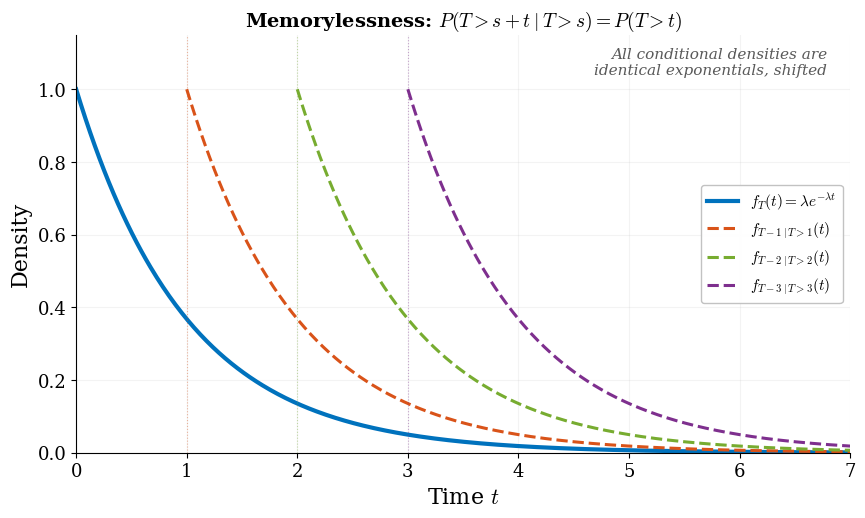
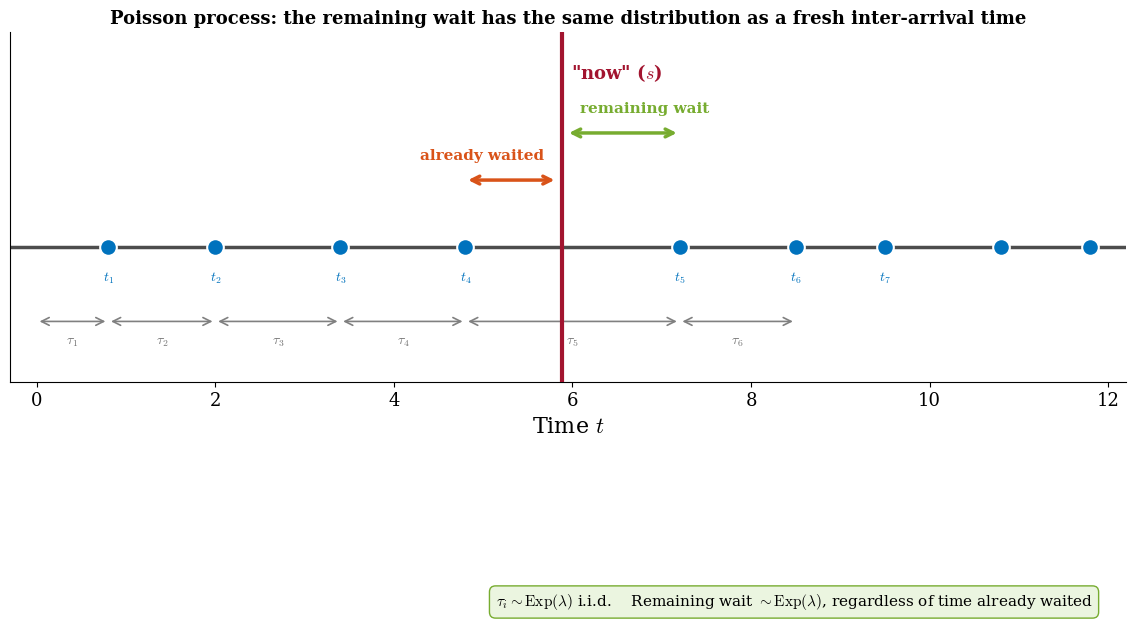
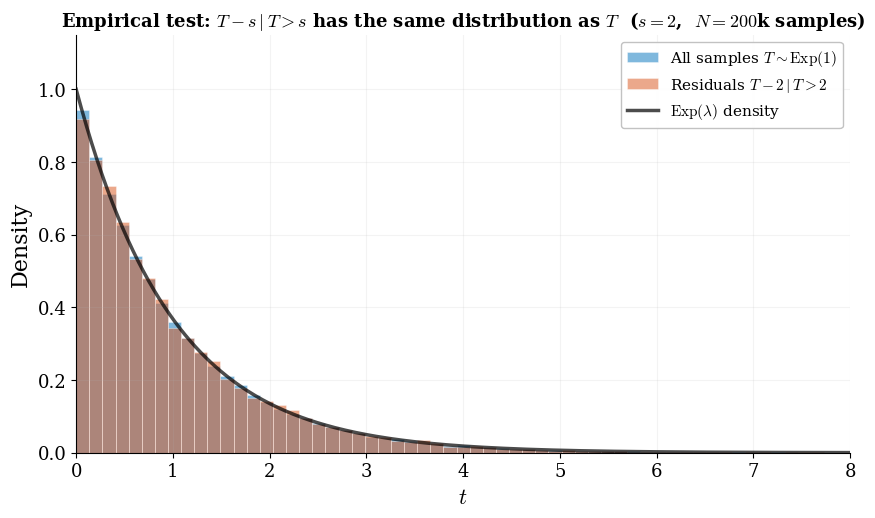

Write Python code to recreate these figures, in order.
%matplotlib inline

import numpy as np
import matplotlib, matplotlib.pyplot as plt

matplotlib.rcParams.update({
    "svg.fonttype": "path", "mathtext.fontset": "cm",
    "font.family": "serif", "font.size": 14,
    "axes.labelsize": 16, "axes.titlesize": 15,
    "legend.fontsize": 11, "xtick.labelsize": 13, "ytick.labelsize": 13,
    "lines.linewidth": 2.5, "axes.linewidth": 0.8,
    "axes.spines.top": False, "axes.spines.right": False,
})
BLUE="#0072BD"; ORANGE="#D95319"; GREEN="#77AC30"
PURPLE="#7E2F8E"; GOLD="#EDB120"; RED="#A2142F"
OUT = "."

lam = 1.0

# ══════════════════════════════════════════════════════════════
#  FIGURE 1: Conditional density overlay

# ══════════════════════════════════════════════════════════════
fig, ax = plt.subplots(figsize=(9, 5.5))
fig.subplots_adjust(left=0.10, right=0.96, top=0.88, bottom=0.12)

t = np.linspace(0, 7, 500)
f_exp = lam * np.exp(-lam * t)

ax.plot(t, f_exp, color=BLUE, lw=3.0,
        label=r"$f_T(t) = \lambda e^{-\lambda t}$")

s_vals = [1.0, 2.0, 3.0]
colors_s = [ORANGE, GREEN, PURPLE]
for s, col in zip(s_vals, colors_s):
    t_shifted = t + s
    f_cond = lam * np.exp(-lam * t)
    ax.plot(t_shifted, f_cond, color=col, lw=2.2, ls="--",
            label=rf"$f_{{T-{s:.0f} \mid T>{s:.0f}}}(t)$")
    ax.axvline(s, color=col, lw=0.8, ls=":", alpha=0.4)

ax.set_xlabel(r"Time $t$")
ax.set_ylabel("Density")
ax.set_title(
    r"Memorylessness: $P(T > s+t \mid T > s) = P(T > t)$",
    fontsize=14, fontweight="bold")
ax.set_xlim(0, 7); ax.set_ylim(0, 1.15)
ax.legend(loc="center right", framealpha=0.95, edgecolor="0.75")
ax.grid(True, alpha=0.15)

# Text in upper right (above the legend, where curves are flat)
ax.text(0.97, 0.97,
        "All conditional densities are\n"
        "identical exponentials, shifted",
        transform=ax.transAxes, fontsize=11, ha="right", va="top",
        fontstyle="italic", color="0.35")

fig.savefig(f"{OUT}/memoryless_density.svg", bbox_inches="tight")
plt.close()
print("Saved memoryless_density.svg")

# ══════════════════════════════════════════════════════════════
#  FIGURE 2: Poisson process timeline

# ══════════════════════════════════════════════════════════════
# Use hand-picked events for clean spacing
events = np.array([0.8, 2.0, 3.4, 4.8, 7.2, 8.5, 9.5, 10.8, 11.8])

fig, ax = plt.subplots(figsize=(12, 5.0))
fig.subplots_adjust(left=0.04, right=0.97, top=0.82, bottom=0.12)

# Timeline
ax.axhline(0, color="0.3", lw=2.5)
ax.plot(events, np.zeros_like(events), "o", color=BLUE, ms=12, zorder=4,
        markeredgecolor="white", markeredgewidth=1.5)

# Label some events
for i, ev in enumerate(events[:7]):
    ax.text(ev, -0.25, rf"$t_{i+1}$", ha="center", fontsize=10,
            color=BLUE)

# Inter-arrival brackets (below the line)
starts = np.concatenate([[0], events[:-1]])
for i in range(6):
    t1, t2 = starts[i], events[i]
    mid = (t1+t2)/2
    ax.annotate("", xy=(t2, -0.55), xytext=(t1, -0.55),
                arrowprops=dict(arrowstyle="<->", color="0.5", lw=1.2))
    ax.text(mid, -0.72, rf"$\tau_{i+1}$", ha="center", fontsize=10,
            color="0.45")

# "now" line between event 4 and 5
s = events[3] + 0.45 * (events[4] - events[3])
ax.axvline(s, color=RED, lw=3, ls="-", zorder=3)
ax.text(s+0.1, 1.25, r'"now" ($s$)', ha="left", fontsize=13,
        color=RED, fontweight="bold")

# Already waited (from last event to s)
t_last = events[3]
ax.annotate("", xy=(s-0.05, 0.50), xytext=(t_last, 0.50),
            arrowprops=dict(arrowstyle="<->", color=ORANGE, lw=2.5))
ax.text(s-0.2, 0.65, "already waited", ha="right",
        fontsize=11, color=ORANGE, fontweight="bold")

# Remaining wait (from s to next event) — offset higher
t_next = events[4]
ax.annotate("", xy=(t_next, 0.85), xytext=(s+0.05, 0.85),
            arrowprops=dict(arrowstyle="<->", color=GREEN, lw=2.5))
ax.text(s+0.2, 1.0, "remaining wait", ha="left",
        fontsize=11, color=GREEN, fontweight="bold")

ax.set_xlabel(r"Time $t$")
ax.set_xlim(-0.3, 12.2)
ax.set_ylim(-1.0, 1.6)
ax.set_yticks([])
ax.set_title(
    "Poisson process: the remaining wait has the same distribution "
    "as a fresh inter-arrival time",
    fontsize=13, fontweight="bold")

# Annotation box in the right side
ax.text(0.97, -0.60,
        r"$\tau_i \sim \mathrm{Exp}(\lambda)$ i.i.d."
        "    "
        r"Remaining wait $\sim \mathrm{Exp}(\lambda)$, "
        "regardless of time already waited",
        transform=ax.transAxes, fontsize=11, ha="right", va="top",
        bbox=dict(fc="#EBF5E0", ec=GREEN, pad=5,
                  boxstyle="round,pad=0.4"))

fig.savefig(f"{OUT}/memoryless_timeline.svg", bbox_inches="tight")
plt.close()
print("Saved memoryless_timeline.svg")

# ══════════════════════════════════════════════════════════════
#  FIGURE 3: Histogram comparison

# ══════════════════════════════════════════════════════════════
N = 200_000
rng = np.random.default_rng(42)
samples = rng.exponential(1/lam, size=N)

s = 2.0
mask = samples > s
residuals = samples[mask] - s

fig, ax = plt.subplots(figsize=(9, 5.5))
fig.subplots_adjust(left=0.10, right=0.96, top=0.88, bottom=0.12)

bins = np.linspace(0, 8, 60)
ax.hist(samples, bins=bins, density=True, alpha=0.5, color=BLUE,
        edgecolor="white", lw=0.5,
        label=rf"All samples $T \sim \mathrm{{Exp}}({lam:.0f})$")
ax.hist(residuals, bins=bins, density=True, alpha=0.5, color=ORANGE,
        edgecolor="white", lw=0.5,
        label=rf"Residuals $T - {s:.0f} \mid T > {s:.0f}$")

t_th = np.linspace(0, 8, 300)
ax.plot(t_th, lam * np.exp(-lam * t_th), "k-", lw=2.5, alpha=0.7,
        label=r"$\mathrm{Exp}(\lambda)$ density")

ax.set_xlabel(r"$t$")
ax.set_ylabel("Density")
ax.set_title(
    rf"Empirical test: $T - s \mid T > s$ has the same distribution "
    rf"as $T$  ($s = {s:.0f}$,  $N = {N//1000}$k samples)",
    fontsize=13, fontweight="bold")
ax.set_xlim(0, 8); ax.set_ylim(0, 1.15)
ax.legend(loc="upper right", framealpha=0.95, edgecolor="0.75",
          fontsize=11)
ax.grid(True, alpha=0.15)

fig.savefig(f"{OUT}/memoryless_histogram.svg", bbox_inches="tight")
plt.close()
print("Saved memoryless_histogram.svg")
